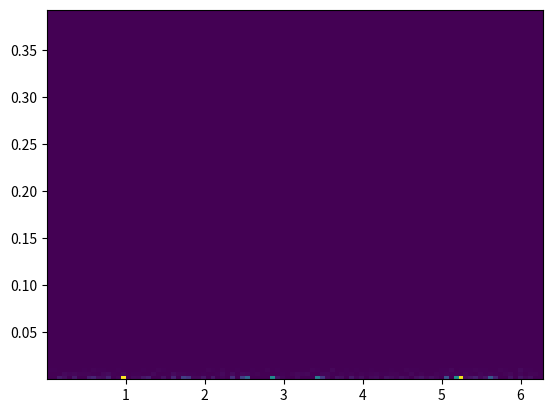

Source code (Python):
import numpy as np

from numpy import arccos, cos, sin, sqrt, log, log10, exp, pi

from scipy.integrate import dblquad, quad

import matplotlib.pyplot as plt


theta_det = 0.01
theta_gamma = 0.000001

ma = 1.0
energy = 1000.0

def heaviside(theta, phi):
    return theta_det > arccos(cos(theta)*cos(theta_gamma) \
                            + cos(phi)*sin(theta)*sin(theta_gamma))



def diffxs(theta):
    denom = ma**2.0 + 2.0*energy*(sqrt(energy**2.0 - ma**2.0)*cos(theta) - energy)
    return sin(theta)**3.0 / (denom)**2.0



thetas = np.linspace(0,pi,1000)




#plt.plot(thetas, diffxs(thetas))

#plt.show()
#plt.close()



def integrand(theta, phi):
    return diffxs(theta) * heaviside(theta, phi)

conv = np.vectorize(integrand)




ans = dblquad(conv, 0, pi, 0,pi)[0]

print(ans)




theta_r = np.random.uniform(0,pi/8,10000)
phi_r = np.random.uniform(0,2*pi,10000)

hV = np.vectorize(heaviside)


wgts_r = conv(theta_r, phi_r)


print(wgts_r.shape)

plt.hist2d(phi_r, theta_r, weights=wgts_r, bins=[100,100])
plt.show()

plt.close()
